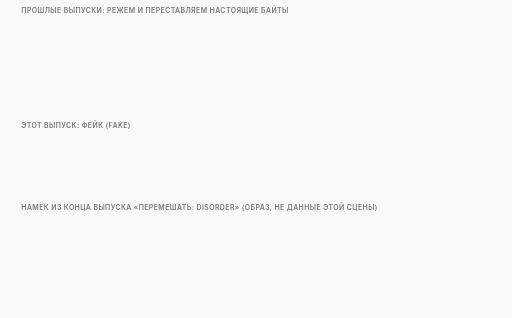
t = 0.00 s
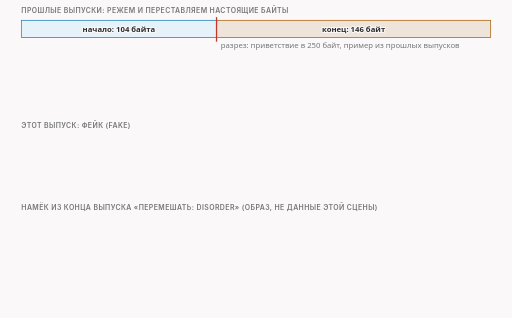
t = 1.50 s
t = 3.00 s: frame unchanged from t = 1.50 s, image omitted
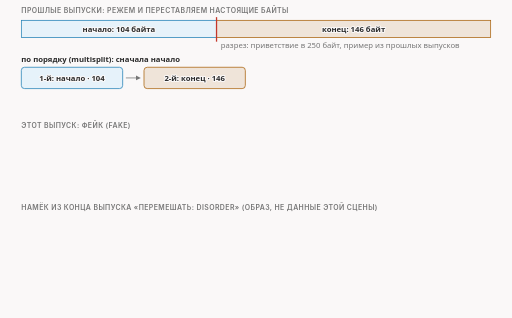
t = 5.00 s
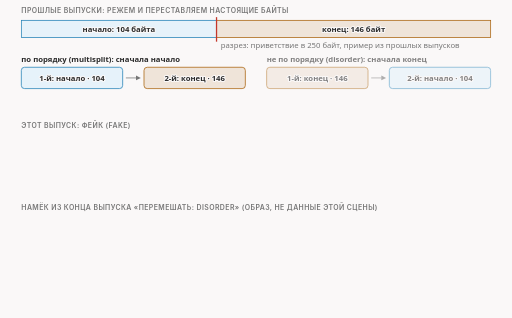
t = 6.63 s
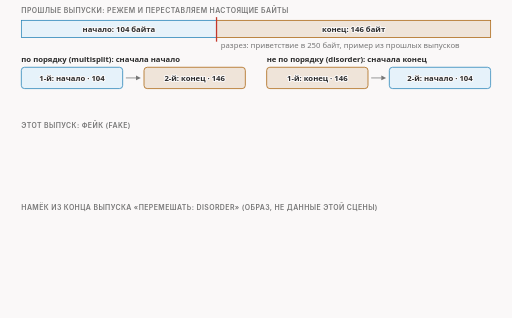
t = 8.50 s

The animated SVG that drew these frames (rendered in a browser with its animation timeline set to each time). Animation: 15 CSS @keyframes rules; frames cover the first 8.50 s, repeats indefinitely.

<svg xmlns="http://www.w3.org/2000/svg" class="video07-s01-cut-or-fake" viewBox="0 0 960 596" width="960" height="596" role="img" aria-labelledby="video07-s01-cut-or-fake-t video07-s01-cut-or-fake-d">
<title id="video07-s01-cut-or-fake-t">Резка или фейк</title>
<desc id="video07-s01-cut-or-fake-d">Сравнение двух классов приёмов: в прошлых выпусках программа резала настоящее приветствие в 250 байт на куски 104 и 146 и отправляла их по порядку и не по порядку, а в этом выпуске настоящий пакет остаётся целым и перед ним встаёт один лишний пакет с чужими байтами, фейк, тогда как добавочный сегмент со сроком жизни 1 из конца прошлого выпуска нёс настоящие байты и фейком ещё не был.</desc>
<style>
.video07-s01-cut-or-fake{--fg:var(--dark,#2b2b2b);--fg2:var(--darkgray,#4e4e4e);--mute:var(--gray,#767676);--line:var(--lightgray,#d4d4d4);--acc:var(--secondary,#1f7fb5);--tint:var(--highlight,rgba(178,225,255,.28));--bg:var(--light,#faf8f8);--rej:#c4372b;--rejt:rgba(196,55,43,.10);--ok:#237a4b;--okt:rgba(35,122,75,.11);--amb:#a8610a;--ambt:rgba(168,97,10,.13)}
@media (prefers-color-scheme:dark){.video07-s01-cut-or-fake{--fg:var(--dark,#ebebec);--fg2:var(--darkgray,#d4d4d4);--mute:var(--gray,#9a9a9a);--line:var(--lightgray,#4a474a);--acc:var(--secondary,#b2e1ff);--tint:var(--highlight,rgba(178,225,255,.14));--bg:var(--light,#161618);--rej:#ff8f80;--rejt:rgba(255,143,128,.14);--ok:#7fd9a1;--okt:rgba(127,217,161,.13);--amb:#f0b866;--ambt:rgba(240,184,102,.14)}}
.video07-s01-cut-or-fake .bg{fill:var(--bg)}
.video07-s01-cut-or-fake text{font-family:var(--bodyFont,'Source Sans 3'),system-ui,-apple-system,'Segoe UI',Roboto,sans-serif;font-size:16px;fill:var(--fg2);paint-order:stroke;stroke:var(--bg);stroke-width:4px;stroke-linejoin:round}
.video07-s01-cut-or-fake .tk{font-weight:600;fill:var(--fg)}
.video07-s01-cut-or-fake .sm{font-size:14.5px}
.video07-s01-cut-or-fake .smk{font-size:14.5px;font-weight:600;fill:var(--fg)}
.video07-s01-cut-or-fake .m{font-family:var(--codeFont,'JetBrains Mono'),ui-monospace,'Cascadia Code',Consolas,monospace;font-size:14.5px}
.video07-s01-cut-or-fake .mk{font-family:var(--codeFont,'JetBrains Mono'),ui-monospace,'Cascadia Code',Consolas,monospace;font-size:14.5px;font-weight:600;fill:var(--fg)}
.video07-s01-cut-or-fake .hx{font-family:var(--codeFont,'JetBrains Mono'),ui-monospace,'Cascadia Code',Consolas,monospace;font-size:14px;font-weight:600;fill:var(--fg);stroke:none}
.video07-s01-cut-or-fake .ix{font-family:var(--codeFont,'JetBrains Mono'),ui-monospace,'Cascadia Code',Consolas,monospace;font-size:13px;fill:var(--mute);stroke:none}
.video07-s01-cut-or-fake .cd{white-space:pre;font-family:var(--codeFont,'JetBrains Mono'),ui-monospace,'Cascadia Code',Consolas,monospace;font-size:13px;fill:var(--fg2);stroke:none}
.video07-s01-cut-or-fake .cdh{white-space:pre;font-family:var(--codeFont,'JetBrains Mono'),ui-monospace,'Cascadia Code',Consolas,monospace;font-size:13px;font-weight:600;fill:var(--fg);stroke:none}
.video07-s01-cut-or-fake .ml{font-family:var(--codeFont,'JetBrains Mono'),ui-monospace,'Cascadia Code',Consolas,monospace;font-size:17px;font-weight:600;fill:var(--fg)}
.video07-s01-cut-or-fake .mt{font-family:var(--codeFont,'JetBrains Mono'),ui-monospace,'Cascadia Code',Consolas,monospace;font-size:13px}
.video07-s01-cut-or-fake .big{font-size:26px;font-weight:700;fill:var(--fg)}
.video07-s01-cut-or-fake .cap{font-family:var(--headerFont,Inter),system-ui,-apple-system,'Segoe UI',Roboto,sans-serif;font-size:13px;font-weight:600;letter-spacing:.06em;text-transform:uppercase;fill:var(--mute)}
.video07-s01-cut-or-fake .mu{fill:var(--mute)}.video07-s01-cut-or-fake .fg{fill:var(--fg)}.video07-s01-cut-or-fake .acc{fill:var(--acc)}.video07-s01-cut-or-fake .rej{fill:var(--rej)}.video07-s01-cut-or-fake .ok{fill:var(--ok)}.video07-s01-cut-or-fake .amb{fill:var(--amb)}
.video07-s01-cut-or-fake .c{text-anchor:middle}.video07-s01-cut-or-fake .r{text-anchor:end}.video07-s01-cut-or-fake .ns{stroke:none}
.video07-s01-cut-or-fake .bx{fill:var(--bg);stroke:var(--line);stroke-width:1.4}
.video07-s01-cut-or-fake .bxs{fill:var(--bg);stroke:var(--mute);stroke-width:1.4}
.video07-s01-cut-or-fake .bxa{fill:var(--tint);stroke:var(--acc);stroke-width:1.4}
.video07-s01-cut-or-fake .bxr{fill:var(--rejt);stroke:var(--rej);stroke-width:1.4}
.video07-s01-cut-or-fake .bxo{fill:var(--okt);stroke:var(--ok);stroke-width:1.4}
.video07-s01-cut-or-fake .bxb{fill:var(--ambt);stroke:var(--amb);stroke-width:1.4}
.video07-s01-cut-or-fake .pl{fill:var(--bg);stroke:var(--fg);stroke-width:1.6}
.video07-s01-cut-or-fake .pill{fill:var(--bg);stroke:none}
.video07-s01-cut-or-fake .bxn{fill:none;stroke:var(--fg);stroke-width:2}
.video07-s01-cut-or-fake .bxd{fill:none;stroke:var(--mute);stroke-width:1.3;stroke-dasharray:5 4}
.video07-s01-cut-or-fake .fa{fill:var(--tint);stroke:none}.video07-s01-cut-or-fake .fr{fill:var(--rejt);stroke:none}.video07-s01-cut-or-fake .fb{fill:var(--ambt);stroke:none}.video07-s01-cut-or-fake .fo{fill:var(--okt);stroke:none}
.video07-s01-cut-or-fake .fs{fill:var(--mute);fill-opacity:.22;stroke:none}
.video07-s01-cut-or-fake .lm{fill:none;stroke:var(--mute);stroke-width:1.4}
.video07-s01-cut-or-fake .lmd{fill:none;stroke:var(--mute);stroke-width:1.4;stroke-dasharray:5 4}
.video07-s01-cut-or-fake .la{fill:none;stroke:var(--acc);stroke-width:2}
.video07-s01-cut-or-fake .lf{fill:none;stroke:var(--fg2);stroke-width:2}
.video07-s01-cut-or-fake .lr{fill:none;stroke:var(--rej);stroke-width:2.4}
.video07-s01-cut-or-fake .lb{fill:none;stroke:var(--amb);stroke-width:2}
.video07-s01-cut-or-fake .lo{fill:none;stroke:var(--ok);stroke-width:2.4}
.video07-s01-cut-or-fake .hf{fill:var(--fg2)}.video07-s01-cut-or-fake .ha{fill:var(--acc)}.video07-s01-cut-or-fake .hr{fill:var(--rej)}.video07-s01-cut-or-fake .hm{fill:var(--mute)}.video07-s01-cut-or-fake .hb{fill:var(--amb)}.video07-s01-cut-or-fake .ho{fill:var(--ok)}
.video07-s01-cut-or-fake .dot{fill:var(--acc);stroke:var(--bg);stroke-width:2}
.video07-s01-cut-or-fake .dotr{fill:var(--rej);stroke:var(--bg);stroke-width:2}
.video07-s01-cut-or-fake .doto{fill:var(--ok);stroke:var(--bg);stroke-width:2}
.video07-s01-cut-or-fake .dotb{fill:var(--amb);stroke:var(--bg);stroke-width:2}
.video07-s01-cut-or-fake .on{fill:var(--amb);stroke:var(--amb);stroke-width:1.4}
.video07-s01-cut-or-fake .off{fill:var(--bg);stroke:var(--mute);stroke-width:1.4}
.video07-s01-cut-or-fake .a{animation-duration:36s;animation-timing-function:cubic-bezier(.3,.6,.25,1);animation-iteration-count:infinite;animation-fill-mode:both}
@media (prefers-reduced-motion:reduce){.video07-s01-cut-or-fake .a{animation:none}.video07-s01-cut-or-fake .tr{display:none}}
@keyframes video07-s01-cut-or-fake-k1{0%{opacity:0}2.778%{opacity:0}4.167%{opacity:1}95.556%{opacity:1}98.889%{opacity:0}100%{opacity:0}}.video07-s01-cut-or-fake .e1{animation-name:video07-s01-cut-or-fake-k1}@keyframes video07-s01-cut-or-fake-k2{0%{opacity:0}12.5%{opacity:0}13.889%{opacity:1}95.556%{opacity:1}98.889%{opacity:0}100%{opacity:0}}.video07-s01-cut-or-fake .e2{animation-name:video07-s01-cut-or-fake-k2}@keyframes video07-s01-cut-or-fake-k3{0%{opacity:0}18.056%{opacity:0}19.444%{opacity:1}95.556%{opacity:1}98.889%{opacity:0}100%{opacity:0}}.video07-s01-cut-or-fake .e3{animation-name:video07-s01-cut-or-fake-k3}@keyframes video07-s01-cut-or-fake-k4{0%{opacity:0}25.0%{opacity:0}26.389%{opacity:1}95.556%{opacity:1}98.889%{opacity:0}100%{opacity:0}}.video07-s01-cut-or-fake .e4{animation-name:video07-s01-cut-or-fake-k4}@keyframes video07-s01-cut-or-fake-k5{0%{opacity:0}33.333%{opacity:0}34.722%{opacity:1}95.556%{opacity:1}98.889%{opacity:0}100%{opacity:0}}.video07-s01-cut-or-fake .e5{animation-name:video07-s01-cut-or-fake-k5}@keyframes video07-s01-cut-or-fake-k6{0%{opacity:0;transform:translate(-40px,0px)}38.889%{opacity:0;transform:translate(-40px,0px)}40.833%{opacity:1;transform:translate(0px,0px)}95.556%{opacity:1;transform:translate(0px,0px)}98.889%{opacity:0;transform:translate(0px,0px)}100%{opacity:0;transform:translate(0px,0px)}}.video07-s01-cut-or-fake .e6{animation-name:video07-s01-cut-or-fake-k6}@keyframes video07-s01-cut-or-fake-k7{0%{opacity:0;transform:translate(-60px,0px)}47.222%{opacity:0;transform:translate(-60px,0px)}49.167%{opacity:1;transform:translate(0px,0px)}95.556%{opacity:1;transform:translate(0px,0px)}98.889%{opacity:0;transform:translate(0px,0px)}100%{opacity:0;transform:translate(0px,0px)}}.video07-s01-cut-or-fake .e7{animation-name:video07-s01-cut-or-fake-k7}@keyframes video07-s01-cut-or-fake-k8{0%{opacity:0}38.889%{opacity:0}40.278%{opacity:1}95.556%{opacity:1}98.889%{opacity:0}100%{opacity:0}}.video07-s01-cut-or-fake .e8{animation-name:video07-s01-cut-or-fake-k8}@keyframes video07-s01-cut-or-fake-k9{0%{opacity:0}55.556%{opacity:0}56.944%{opacity:1}95.556%{opacity:1}98.889%{opacity:0}100%{opacity:0}}.video07-s01-cut-or-fake .e9{animation-name:video07-s01-cut-or-fake-k9}@keyframes video07-s01-cut-or-fake-k10{0%{opacity:0}61.111%{opacity:0}62.5%{opacity:1}95.556%{opacity:1}98.889%{opacity:0}100%{opacity:0}}.video07-s01-cut-or-fake .e10{animation-name:video07-s01-cut-or-fake-k10}@keyframes video07-s01-cut-or-fake-k11{0%{opacity:0;transform:translate(0px,0px)}66.667%{opacity:0;transform:translate(0px,0px)}69.444%{opacity:1;transform:translate(0px,0px)}76.389%{opacity:1;transform:translate(150px,0px)}79.167%{opacity:0;transform:translate(150px,0px)}100%{opacity:0;transform:translate(150px,0px)}}.video07-s01-cut-or-fake .e11{animation-name:video07-s01-cut-or-fake-k11}@keyframes video07-s01-cut-or-fake-k12{0%{opacity:0;transform:translate(0px,0px)}75.0%{opacity:0;transform:translate(0px,0px)}76.389%{opacity:1;transform:translate(0px,0px)}86.111%{opacity:1;transform:translate(520px,0px)}88.889%{opacity:0;transform:translate(520px,0px)}100%{opacity:0;transform:translate(520px,0px)}}.video07-s01-cut-or-fake .e12{animation-name:video07-s01-cut-or-fake-k12}@keyframes video07-s01-cut-or-fake-k13{0%{opacity:0}79.167%{opacity:0}80.556%{opacity:1}95.556%{opacity:1}98.889%{opacity:0}100%{opacity:0}}.video07-s01-cut-or-fake .e13{animation-name:video07-s01-cut-or-fake-k13}@keyframes video07-s01-cut-or-fake-k14{0%{opacity:0}86.111%{opacity:0}87.5%{opacity:1}95.556%{opacity:1}98.889%{opacity:0}100%{opacity:0}}.video07-s01-cut-or-fake .e14{animation-name:video07-s01-cut-or-fake-k14}@keyframes video07-s01-cut-or-fake-k15{0%{opacity:0}77.778%{opacity:0}79.167%{opacity:1}95.556%{opacity:1}98.889%{opacity:0}100%{opacity:0}}.video07-s01-cut-or-fake .e15{animation-name:video07-s01-cut-or-fake-k15}</style>
<rect class="bg" x="0" y="0" width="960" height="596"/>
<g><text class="cap" x="40" y="24">прошлые выпуски: режем и переставляем настоящие байты</text></g>
<g class="a e1"><rect class="bxa" x="40" y="38" width="366" height="32" rx="0"/><text class="smk c" x="223" y="59">начало: 104 байта</text><rect class="bxb" x="406" y="38" width="514" height="32" rx="0"/><text class="smk c" x="663" y="59">конец: 146 байт</text><path class="lr" d="M406 32L406 78"/><text class="sm mu" x="414" y="90">разрез: приветствие в 250 байт, пример из прошлых выпусков</text></g>
<g class="a e2"><text class="smk" x="40" y="116">по порядку (multisplit): сначала начало</text><rect class="bxa" x="40" y="126" width="190" height="40" rx="6"/><text class="sm tk c" x="135" y="151">1-й: начало · 104</text><path class="lm" d="M236 146L255.0 146.0"/><polygon class="hm" points="264,146 255.0,150.5 255.0,141.5"/><rect class="bxb" x="270" y="126" width="190" height="40" rx="6"/><text class="sm tk c" x="365" y="151">2-й: конец · 146</text></g>
<g class="a e3"><text class="smk" x="500" y="116">не по порядку (disorder): сначала конец</text><rect class="bxb" x="500" y="126" width="190" height="40" rx="6"/><text class="sm tk c" x="595" y="151">1-й: конец · 146</text><path class="lm" d="M696 146L715.0 146.0"/><polygon class="hm" points="724,146 715.0,150.5 715.0,141.5"/><rect class="bxa" x="730" y="126" width="190" height="40" rx="6"/><text class="sm tk c" x="825" y="151">2-й: начало · 104</text></g>
<g class="a e4"><rect class="bxd" x="40" y="176" width="880" height="30" rx="6"/><text class="sm mu c" x="480" y="196">исключение одно: накладка seqovl, лишние нулевые байты перед первой частью</text></g>
<g><text class="cap" x="40" y="240">этот выпуск: фейк (fake)</text></g>
<g class="a e5"><path class="lm" d="M40 296L903.0 296.0"/><polygon class="hm" points="912,296 903.0,300.5 903.0,291.5"/></g>
<g class="a e6"><rect class="pill" x="380" y="268" width="220" height="56" rx="8"/><rect class="bxa" x="380" y="268" width="220" height="56" rx="8"/><text class="sm tk c" x="490" y="292">настоящий пакет</text><text class="sm c" x="490" y="312">250 байт, без изменений</text></g>
<g class="a e7"><rect class="pill" x="640" y="268" width="220" height="56" rx="8"/><rect class="bxb" x="640" y="268" width="220" height="56" rx="8"/><text class="sm tk c" x="750" y="292">фейк: лишний пакет</text><text class="sm c" x="750" y="312">внутри чужие байты</text></g>
<g class="a e8"><text class="sm mu" x="48" y="288">на провод</text></g>
<g class="a e9"><text class="sm tk c" x="480" y="352">ничего не режем: настоящий пакет остаётся как был, рядом кладём лишний</text></g>
<g><text class="cap" x="40" y="394">намёк из конца выпуска «Перемешать: disorder» (образ, не данные этой сцены)</text></g>
<g class="a e10"><rect class="bxs" x="40" y="412" width="130" height="52" rx="8"/><text class="sm tk c" x="105" y="443">клиент</text><rect class="bxs" x="420" y="412" width="130" height="52" rx="8"/><text class="sm tk c" x="485" y="443">роутер</text><rect class="bxs" x="790" y="412" width="130" height="52" rx="8"/><text class="sm tk c" x="855" y="443">сервер</text><path class="lm" d="M170 438L420 438"/><path class="lmd" d="M550 438L790 438"/></g>
<g class="a e11 tr"><rect class="pill" x="200" y="426" width="104" height="26" rx="5"/><rect class="bxb" x="200" y="426" width="104" height="26" rx="5"/><text class="sm tk c" x="252" y="444">1 · байты</text></g>
<g class="a e12 tr"><rect class="pill" x="200" y="426" width="114" height="26" rx="5"/><rect class="bxa" x="200" y="426" width="114" height="26" rx="5"/><text class="sm tk c" x="257" y="444">настоящий</text></g>
<g class="a e13"><rect class="pill" x="300" y="426" width="104" height="26" rx="5"/><rect class="bxd" x="300" y="426" width="104" height="26" rx="5"/><text class="sm mu c" x="352" y="444">1 · байты</text><path class="lr" d="M412 428L432 450"/><path class="lr" d="M432 428L412 450"/></g>
<g class="a e14"><rect class="pill" x="620" y="426" width="114" height="26" rx="5"/><rect class="bxa" x="620" y="426" width="114" height="26" rx="5"/><text class="sm tk c" x="677" y="444">настоящий</text><path class="lf" d="M738 439L777.0 439.0"/><polygon class="hf" points="786,439 777.0,443.5 777.0,434.5"/></g>
<g class="a e15"><text class="sm" x="40" y="492">добавочный сегмент: срок жизни 1, внутри настоящие байты запроса; на роутере он исчезает</text><text class="sm" x="40" y="514">настоящий пакет едет дальше до сервера</text><rect class="bxb" x="40" y="530" width="880" height="40" rx="8"/><text class="sm tk c" x="480" y="556">чужих байт в нём нет, поэтому это ещё не фейк: фейк несёт чужие байты, см. выше</text></g>
</svg>
